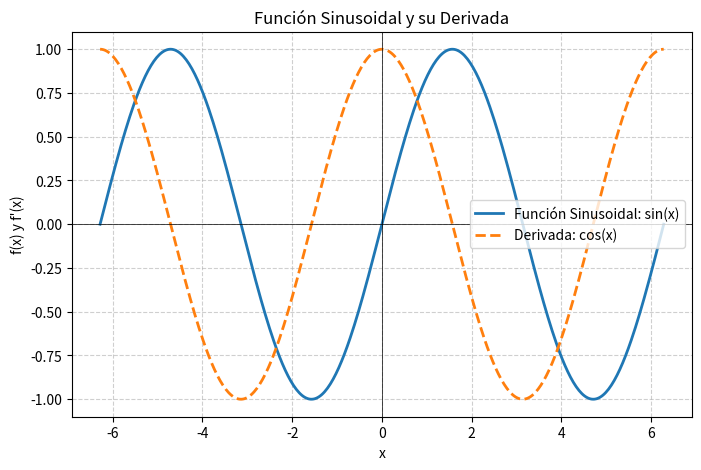

The matplotlib source for this figure:
import numpy as np
import matplotlib.pyplot as plt

def plot_sinusoidal():
    # Definir la función sinusoidal y su derivada
    def sinusoidal(x):
        return np.sin(x)
    
    def sinusoidal_derivative(x):
        return np.cos(x)
    
    # Definir el rango de valores para x: se muestran varios ciclos
    x = np.linspace(-2 * np.pi, 2 * np.pi, 400)
    
    # Calcular la función sinusoidal y su derivada
    y = sinusoidal(x)
    dy = sinusoidal_derivative(x)
    
    # Graficar la función sinusoidal y su derivada
    plt.figure(figsize=(8, 5))
    plt.plot(x, y, label='Función Sinusoidal: sin(x)', linewidth=2)
    plt.plot(x, dy, label="Derivada: cos(x)", linestyle='dashed', linewidth=2)
    
    # Líneas en los ejes para referencia
    plt.axhline(0, color='black', linewidth=0.5)
    plt.axvline(0, color='black', linewidth=0.5)
    plt.grid(True, linestyle='--', alpha=0.6)
    plt.legend()
    plt.title("Función Sinusoidal y su Derivada")
    plt.xlabel("x")
    plt.ylabel("f(x) y f'(x)")
    plt.show()

if __name__ == '__main__':
    plot_sinusoidal()

